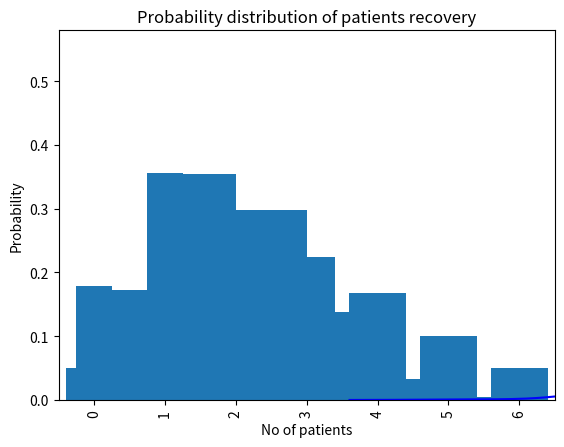

This figure's Python source:
import numpy as np
import seaborn
from scipy.stats import binom
import matplotlib.pyplot as plt

data = binom.rvs(n=17, p=0.7, loc=0, size=1010)
ax = seaborn.distplot(data, kde=True, color= 'blue',
                     hist_kws= {'linewidth':22, 'alpha':0.77})
ax.set(xlabel='Binomial', ylabel='Frequency')

#Initializing values
n = 6
x = 4
p = 0.25
q = 0.75

binomial = binom.pmf(x, n, p)
print("The probability of 4 patients recover: ", np.round(binomial, 6))

#I ask python to return 10000 binomial random variables
binom_sim = binom.rvs(n=6, p=0.25, size=10000)

print("Mean: ", np.mean(binom_sim))
print("SD: ", np.std(binom_sim, ddof=1))

#plotting the histogram
plt.hist(binom_sim, bins = 6, density=True)
plt.xlabel("x")
plt.ylabel("density")
plt.show()

patients = {"recovery" : list(range(0, n+1))}
patients['recovery'] 

#importing pandas to create data frame
import pandas as pd

binom_table = pd.DataFrame(patients)
binom_table

prob = lambda x: binom.pmf(x, n, p)

binom_table['probability'] = binom_table['recovery'].apply(prob)
binom_table

binom_table.head()

binom_table['probability'].plot.bar(x="recovery", y="Probability")
plt.title("Probability distribution of patients recovery")
plt.xlabel("No of patients")
plt.ylabel("Probability")

# Initializing the values
p = 0.8
n = 10
x = 7

binomial = binom.pmf(x, n, p)
print("The probability of having 7 successes in 10 attempts: ", np.round(binomial, 4))

#initializing values
p = 0.1
n = 9
x = 9
q = 0.9

binomial = binom.pmf(x, n, q)
print("Probability that all the nine wells fail: ", np.round(binomial, 4))

# importing poisson function from scipy.stats module
from scipy.stats import poisson

prob = poisson.pmf(4, 3)
print("Probability:", np.round(prob, 4))

# average birds observed singing in a minute
lambd = 3

# generating a range of k values
k_values = np.arange(0, 25)

# create a distribution variable
distribution = np.zeros(k_values.shape[0])

#writing a for loop
for i in range(k_values.shape[0]):
    distribution[i] = poisson.pmf(i, lambd)

#plotting a bar plot

plt.bar(k_values, distribution)

# initializing the k and λ values
λ = 3/20
k = 1

prob = poisson.pmf(k, λ)
print("Probability: ", np.round(prob, 4))